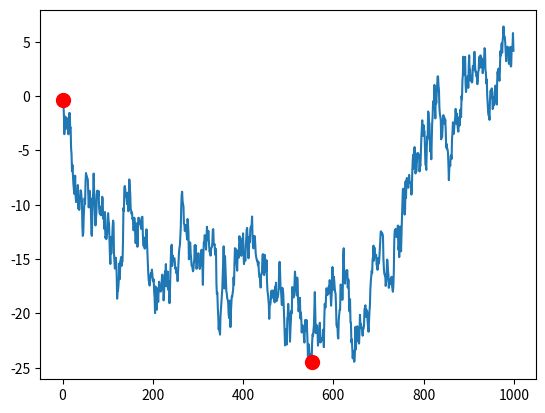

Here is the Python script that generated this plot:
#!/bin/python3
import matplotlib.pyplot as plt
import numpy as np

#
# Start, end and duration of maximum draw-down
#
n = 1000
xs = np.random.randn(n).cumsum()
i = np.argmax(np.maximum.accumulate(xs) - xs) # end of the period
j = np.argmax(xs[:i]) # start of period

fig = plt.figure()
plt.plot(xs)
plt.plot([i, j], [xs[i], xs[j]], 'o', color='Red', markersize=10)
plt.show()
